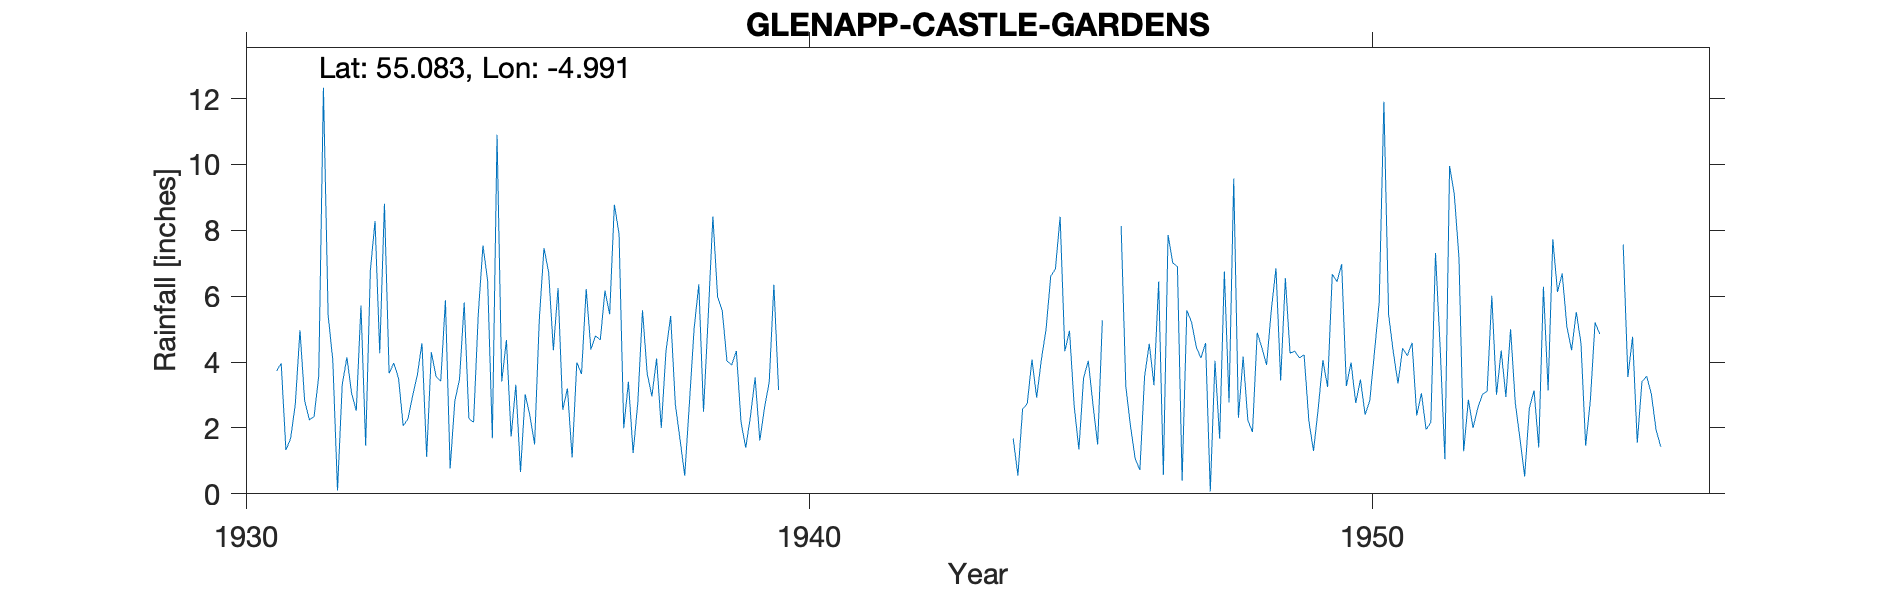

Values plotted in this chart, from the file beside it:
GLENAPP CASTLE GARDENS, , , , , , , , , , , , , , , , , , , , , , , 
Grid ref, NX092806, Long, -4.991, Lat, 55.08, Elevation, 300, ft, , , , , , , , , , , , , , , 
Station no, 5266/6, , , , , , , , , , , , , , , , , , , , , , 
, 1931, 1932, 1933, 1934, 1935, 1936, 1937, 1938, 1939, 1940, 1941, 1942, 1943, 1944, 1945, 1946, 1947, 1948, 1949, 1950, 1951, 1952, 1953
January, 3.73, 4.05, 3.66, 5.88, 3.41, 6.25, 8.78, 5.4, 4.03, , , , , , 4.33, 8.13, 6.9, 9.57, 4.27, 3.27, 4.42, 7.17, 2.77
February, 3.96, 0.1, 3.97, 0.77, 4.67, 2.55, 7.9, 2.71, 3.91, , , , , 1.68, 4.95, 3.26, 0.4, 2.31, 4.33, 3.99, 4.19, 1.29, 1.67
March, 1.33, 3.3, 3.51, 2.82, 1.74, 3.2, 1.99, 1.65, 4.34, , , , , 0.56, 2.66, 2.05, 5.57, 4.16, 4.13, 2.76, 4.59, 2.86, 0.53
April, 1.68, 4.15, 2.07, 3.47, 3.31, 1.1, 3.4, 0.55, 2.17, , , , , 2.57, 1.35, 1.07, 5.22, 2.24, 4.22, 3.47, 2.38, 2, 2.6
May, 2.71, 3.06, 2.27, 5.81, 0.66, 3.99, 1.24, 2.76, 1.4, , , , , 2.74, 3.52, 0.72, 4.47, 1.88, 2.23, 2.4, 3.05, 2.6, 3.14
June, 4.97, 2.52, 2.97, 2.29, 3.02, 3.64, 2.77, 5.02, 2.35, , , , , 4.08, 4.04, 3.57, 4.12, 4.89, 1.3, 2.84, 1.95, 3.02, 1.41
July, 2.82, 5.72, 3.6, 2.17, 2.38, 6.22, 5.57, 6.36, 3.53, , , , , 2.92, 2.71, 4.56, 4.58, 4.44, 2.59, 4.31, 2.17, 3.11, 6.29
August, 2.25, 1.46, 4.57, 5.46, 1.5, 4.38, 3.65, 2.49, 1.62, , , , , 4.07, 1.5, 3.3, 0.07, 3.91, 4.06, 5.82, 7.31, 6.01, 3.14
September, 2.34, 6.78, 1.12, 7.54, 5.28, 4.8, 2.96, 5.37, 2.62, , , , , 4.99, 5.27, 6.45, 4.04, 5.57, 3.24, 11.9, 4.41, 3.01, 7.73
October, 3.57, 8.28, 4.3, 6.46, 7.46, 4.67, 4.11, 8.42, 3.39, , , , , 6.61, , 0.57, 1.67, 6.85, 6.67, 5.45, 1.05, 4.35, 6.13
November, 12.33, 4.27, 3.56, 1.69, 6.73, 6.17, 2, 5.98, 6.35, , , , , 6.83, , 7.86, 6.75, 3.44, 6.44, 4.31, 9.95, 2.94, 6.69
December, 5.43, 8.81, 3.42, 10.9, 4.36, 5.45, 4.33, 5.55, 3.15, , , , , 8.41, , 7.01, 2.77, 6.55, 6.97, 3.35, 9.1, 5, 5.07
Total, 47.12, 52.5, 39.02, 55.26, 44.52, 52.42, 48.7, 52.26, 38.86, , , , , , , 48.55, 46.56, 55.81, 50.45, 53.87, 54.57, 43.36, 47.17
1945 100s transcribed therefore removed, , , , , , , , , , , , , , , , , , , , , , , 
1944 Jan part estimated from another gau…, , , , , , , , , , , , , , , , , , , , , , , 
